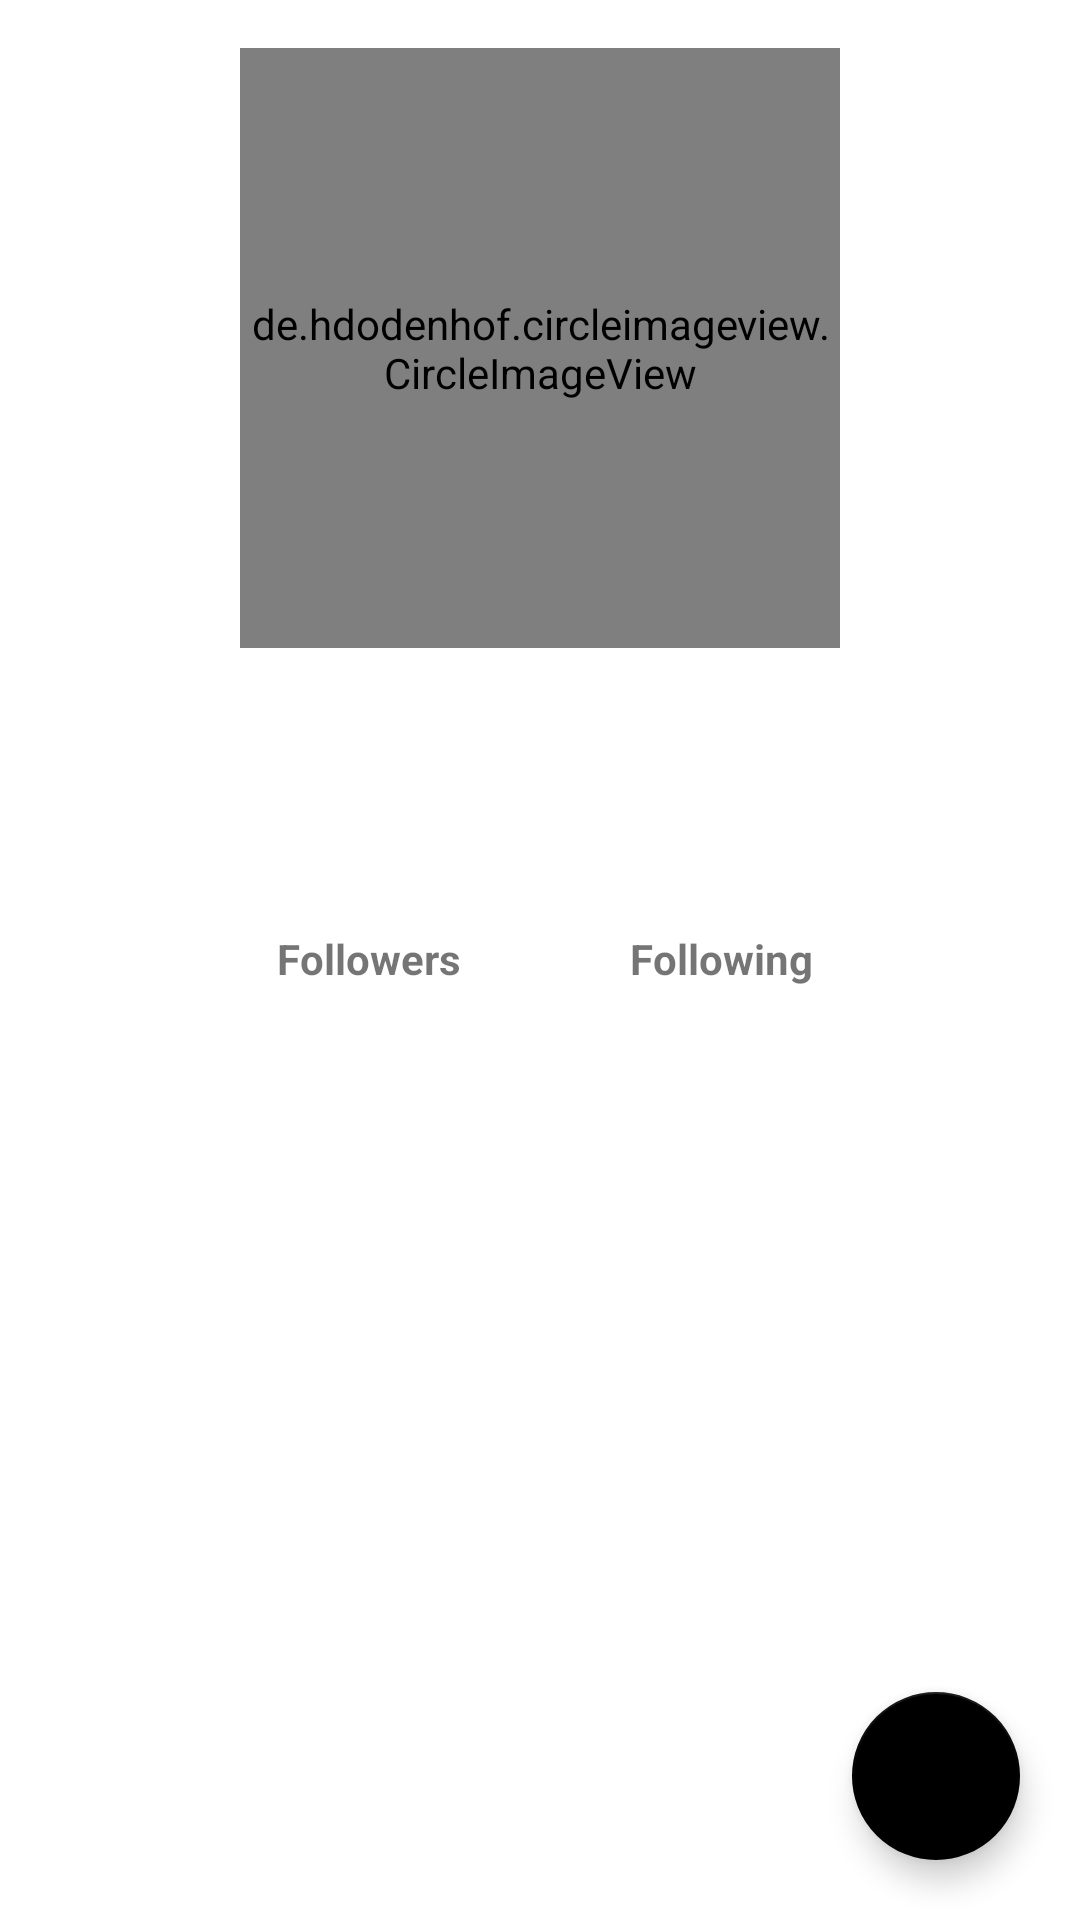

Produce the Android XML layout that renders to this screen, including the resource entries it uses.
<!-- AndroidManifest.xml: application theme Theme.GitHubUser -->
<!-- res/layout/activity_detail2.xml -->
<?xml version="1.0" encoding="utf-8"?>
<androidx.constraintlayout.widget.ConstraintLayout xmlns:android="http://schemas.android.com/apk/res/android"
    xmlns:app="http://schemas.android.com/apk/res-auto"
    xmlns:tools="http://schemas.android.com/tools"
    android:layout_width="match_parent"
    android:layout_height="match_parent"
    tools:context=".detail.DetailActivity">

    <de.hdodenhof.circleimageview.CircleImageView
        android:id="@+id/iv_avatar"
        android:layout_width="200dp"
        android:layout_height="200dp"
        android:layout_marginTop="16dp"
        app:layout_constraintEnd_toEndOf="parent"
        app:layout_constraintStart_toStartOf="parent"
        app:layout_constraintTop_toTopOf="parent"
        tools:src="@tools:sample/avatars" />


    <TextView
        android:id="@+id/nama"
        android:layout_width="wrap_content"
        android:layout_height="wrap_content"
        android:layout_marginTop="16dp"
        android:textAppearance="@style/TextAppearance.AppCompat.Title"
        app:layout_constraintEnd_toEndOf="parent"
        app:layout_constraintStart_toStartOf="parent"
        app:layout_constraintTop_toBottomOf="@id/iv_avatar"
        tools:text="@tools:sample/full_names" />

    <TextView
        android:id="@+id/username"
        android:layout_width="wrap_content"
        android:layout_height="wrap_content"
        android:layout_gravity="center"
        app:layout_constraintEnd_toEndOf="@id/nama"
        app:layout_constraintStart_toStartOf="@id/nama"
        app:layout_constraintTop_toBottomOf="@id/nama"
        tools:text="@tools:sample/first_names" />

    <TextView
        android:id="@+id/tvFollowers"
        android:layout_width="wrap_content"
        android:layout_height="wrap_content"
        android:layout_gravity="center"
        app:layout_constraintBottom_toTopOf="@id/followers"
        app:layout_constraintEnd_toEndOf="@id/followers"
        app:layout_constraintStart_toStartOf="@id/followers"
        tools:text="@tools:sample/us_zipcodes" />

    <TextView
        android:id="@+id/followers"
        android:layout_width="wrap_content"
        android:layout_height="wrap_content"
        android:layout_gravity="center"
        android:layout_marginStart="16dp"
        android:layout_marginTop="32dp"
        android:text="@string/followers"
        android:textStyle="bold"
        app:layout_constraintEnd_toEndOf="parent"
        app:layout_constraintHorizontal_bias="0.27"
        app:layout_constraintStart_toStartOf="parent"
        app:layout_constraintTop_toBottomOf="@id/username" />

    <TextView
        android:id="@+id/tvFollowing"
        android:layout_width="wrap_content"
        android:layout_height="wrap_content"
        android:layout_gravity="center"
        android:layout_marginBottom="4dp"
        app:layout_constraintBottom_toTopOf="@+id/following"
        app:layout_constraintEnd_toEndOf="@id/following"
        app:layout_constraintHorizontal_bias="0.571"
        app:layout_constraintStart_toStartOf="@id/following"
        tools:text="@tools:sample/us_zipcodes" />

    <TextView
        android:id="@+id/following"
        android:layout_width="wrap_content"
        android:layout_height="wrap_content"
        android:layout_gravity="center"
        android:layout_marginStart="16dp"
        android:layout_marginTop="32dp"
        android:text="@string/following"
        android:textStyle="bold"
        app:layout_constraintEnd_toEndOf="parent"
        app:layout_constraintHorizontal_bias="0.685"
        app:layout_constraintStart_toStartOf="parent"
        app:layout_constraintTop_toBottomOf="@id/username" />

    <com.google.android.material.tabs.TabLayout
        android:id="@+id/tab"
        android:layout_width="match_parent"
        android:layout_height="wrap_content"
        android:layout_marginTop="96dp"
        android:contentDescription="@string/tab"
        app:layout_constraintEnd_toEndOf="parent"
        app:layout_constraintHorizontal_bias="0.0"
        app:layout_constraintStart_toStartOf="parent"
        app:layout_constraintTop_toBottomOf="@id/nama" />

    <androidx.viewpager2.widget.ViewPager2
        android:id="@+id/viewpager"
        android:layout_width="match_parent"
        android:layout_height="0dp"
        app:layout_constraintBottom_toBottomOf="parent"
        app:layout_constraintTop_toBottomOf="@id/tab" />


    <ProgressBar
        android:id="@+id/progressBar"
        android:layout_width="wrap_content"
        android:layout_height="wrap_content"
        app:layout_constraintBottom_toBottomOf="@id/iv_avatar"
        app:layout_constraintEnd_toEndOf="@id/iv_avatar"
        app:layout_constraintStart_toStartOf="@id/iv_avatar"
        app:layout_constraintTop_toTopOf="@id/iv_avatar" />

    <com.google.android.material.floatingactionbutton.FloatingActionButton
        android:id="@+id/btnFav"
        android:layout_width="wrap_content"
        android:layout_height="wrap_content"
        android:layout_margin="20dp"
        android:contentDescription="@string/favorite"
        android:src="@drawable/ic_baseline_favorite_24"
        android:text="@string/favorite"
        app:tint="@color/white"
        app:backgroundTint="@color/black"
        app:layout_constraintBottom_toBottomOf="parent"
        app:layout_constraintEnd_toEndOf="parent" />


</androidx.constraintlayout.widget.ConstraintLayout>
<!-- resources referenced by this layout -->
<resources>
  <color name="black">#FF000000</color>
  <color name="white">#FFFFFFFF</color>
  <string name="followers">Followers</string>
  <string name="following">Following</string>
  <string name="tab">TabLayout</string>
  <style name="Theme.GitHubUser" parent="Theme.MaterialComponents.DayNight.DarkActionBar">
          
          <item name="colorPrimary">@color/git</item>
          <item name="colorPrimaryVariant">@color/black</item>
          <item name="colorOnPrimary">@color/white</item>
          
          <item name="colorSecondary">@color/teal_700</item>
          <item name="colorSecondaryVariant">@color/teal_700</item>
          <item name="colorOnSecondary">@color/black</item>
          
          <item name="android:statusBarColor">?attr/colorPrimaryVariant</item>
          
      </style>
  <color name="git">#171515</color>
  <color name="teal_700">#FF018786</color>
</resources>
